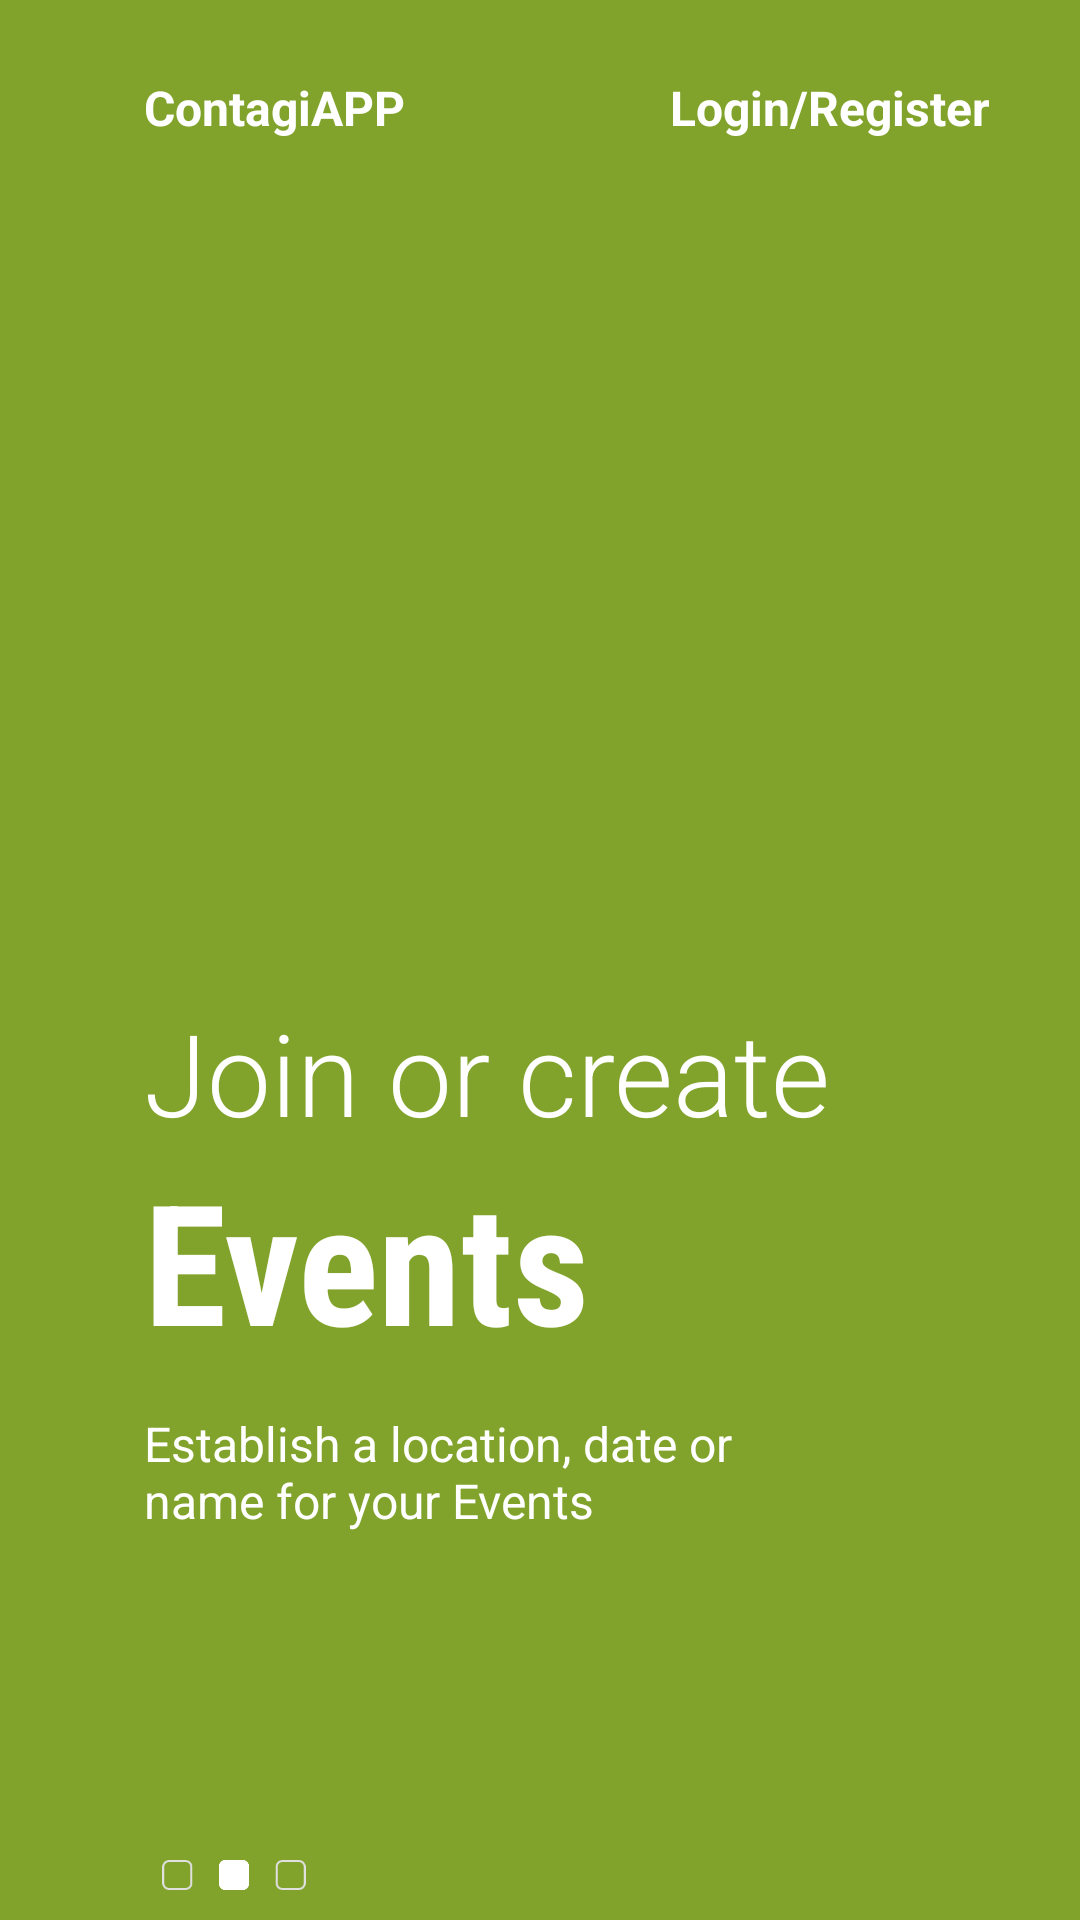

Here is an Android app screen rendered from its layout file. Give the layout XML and the strings, colors and styles it references.
<!-- AndroidManifest.xml: application theme AppTheme -->
<!-- res/layout/fragment_on_boarding2.xml -->
<?xml version="1.0" encoding="utf-8"?>
<androidx.constraintlayout.widget.ConstraintLayout xmlns:android="http://schemas.android.com/apk/res/android"
    android:layout_width="match_parent"
    android:layout_height="match_parent"
    xmlns:app="http://schemas.android.com/apk/res-auto"
    xmlns:tools="http://schemas.android.com/tools"
    android:background="@color/colorPrimary"
    tools:context=".splash.Splash">


    <ImageView
        android:id="@+id/imageView"
        android:layout_width="200dp"
        android:layout_height="200dp"
        android:src="@drawable/img2"
        app:layout_constraintBottom_toBottomOf="parent"
        app:layout_constraintEnd_toEndOf="parent"
        app:layout_constraintStart_toStartOf="parent"
        app:layout_constraintTop_toTopOf="parent"
        app:layout_constraintVertical_bias=".3"
        app:layout_constraintHorizontal_bias=".3"
        android:contentDescription="@string/immagine_prima_schermata" />

    <TextView
        android:id="@+id/contagiAPP"
        android:layout_width="wrap_content"
        android:layout_height="wrap_content"
        android:layout_marginTop="25dp"
        android:text="@string/contagiapp"
        android:textColor="@color/white"
        android:textSize="16sp"
        android:textStyle="bold"
        app:layout_constraintBottom_toTopOf="@+id/imageView"
        app:layout_constraintEnd_toEndOf="parent"
        app:layout_constraintHorizontal_bias="0"
        app:layout_constraintStart_toStartOf="@+id/imageView"
        app:layout_constraintTop_toTopOf="parent"
        app:layout_constraintVertical_bias="0"

        />

    <TextView
        android:layout_width="wrap_content"
        android:layout_height="wrap_content"
        android:layout_marginEnd="30dp"
        android:onClick="splashAuth"
        android:text="@string/loginSplash"
        android:textColor="@color/white"
        android:textSize="16sp"
        android:textStyle="bold"
        app:layout_constraintBottom_toBottomOf="@+id/contagiAPP"
        app:layout_constraintEnd_toEndOf="parent"
        app:layout_constraintHorizontal_bias="1"
        app:layout_constraintStart_toEndOf="@+id/contagiAPP"
        app:layout_constraintTop_toTopOf="@+id/contagiAPP"

        />

    <TextView
        android:id="@+id/TitoloSchermata"
        android:layout_width="wrap_content"
        android:layout_height="wrap_content"
        android:layout_marginEnd="30dp"
        android:fontFamily="sans-serif-light"
        android:text="@string/titoloSplash1"
        android:textColor="@color/white"
        android:textSize="38sp"
        app:layout_constraintBottom_toBottomOf="parent"
        app:layout_constraintEnd_toEndOf="parent"
        app:layout_constraintHorizontal_bias="0"
        app:layout_constraintStart_toStartOf="@+id/imageView"
        app:layout_constraintTop_toBottomOf="@+id/imageView"

        app:layout_constraintVertical_bias="0" />


    <TextView
        android:id="@+id/sottotitoloSchermata"
        android:layout_width="wrap_content"
        android:layout_height="wrap_content"
        android:layout_marginEnd="30dp"
        android:fontFamily="sans-serif-condensed"
        android:text="@string/eventi"
        android:textColor="@color/white"
        android:textSize="56sp"
        android:textStyle="bold"
        app:layout_constraintBottom_toBottomOf="parent"
        app:layout_constraintEnd_toEndOf="parent"
        app:layout_constraintHorizontal_bias="0"
        app:layout_constraintStart_toStartOf="@+id/TitoloSchermata"
        app:layout_constraintTop_toBottomOf="@+id/TitoloSchermata"
        app:layout_constraintVertical_bias="0"

        />

    <TextView
        android:id="@+id/descrizioneschermata"
        android:layout_width="234dp"
        android:layout_height="135dp"
        android:layout_marginTop="5dp"
        android:text="@string/testoSplash2"
        android:textColor="@color/white"

        android:textSize="16sp"
        app:layout_constraintBottom_toBottomOf="parent"
        app:layout_constraintEnd_toEndOf="parent"
        app:layout_constraintHorizontal_bias="0.0"
        app:layout_constraintStart_toStartOf="@+id/sottotitoloSchermata"
        app:layout_constraintTop_toBottomOf="@+id/sottotitoloSchermata"


        app:layout_constraintVertical_bias="0.184" />

    <ImageView
        android:layout_width="50dp"
        android:layout_height="10dp"
        android:src="@drawable/tab2"
        app:layout_constraintHorizontal_bias="0"
        app:layout_constraintVertical_bias=".6"
        app:layout_constraintBottom_toBottomOf="parent"
        app:layout_constraintEnd_toEndOf="parent"
        app:layout_constraintStart_toStartOf="@+id/descrizioneschermata"
        app:layout_constraintTop_toBottomOf="@+id/descrizioneschermata"
        android:layout_marginStart="5dp"
        android:contentDescription="@string/tab" />



</androidx.constraintlayout.widget.ConstraintLayout>
<!-- resources referenced by this layout -->
<resources>
  <color name="colorPrimary">#81a32b</color>
  <color name="white">#ffffff</color>
  <!-- drawable tab2: png bitmap (drawable, 4847 bytes) -->
  <string name="contagiapp">ContagiAPP</string>
  <string name="eventi">Events</string>
  <string name="immagine_prima_schermata">First screen image</string>
  <string name="loginSplash">Login/Register</string>
  <string name="tab">tab</string>
  <string name="testoSplash2">Establish a location, date or name for your Events</string>
  <string name="titoloSplash1">Join or create</string>
  <style name="AppTheme" parent="Theme.AppCompat.Light.DarkActionBar">
          
          <item name="colorPrimary">@color/colorPrimaryDark</item>
          <item name="colorPrimaryDark">@color/colorPrimaryDark</item>
  
      </style>
  <color name="colorPrimaryDark">#6e8b25</color>
</resources>
